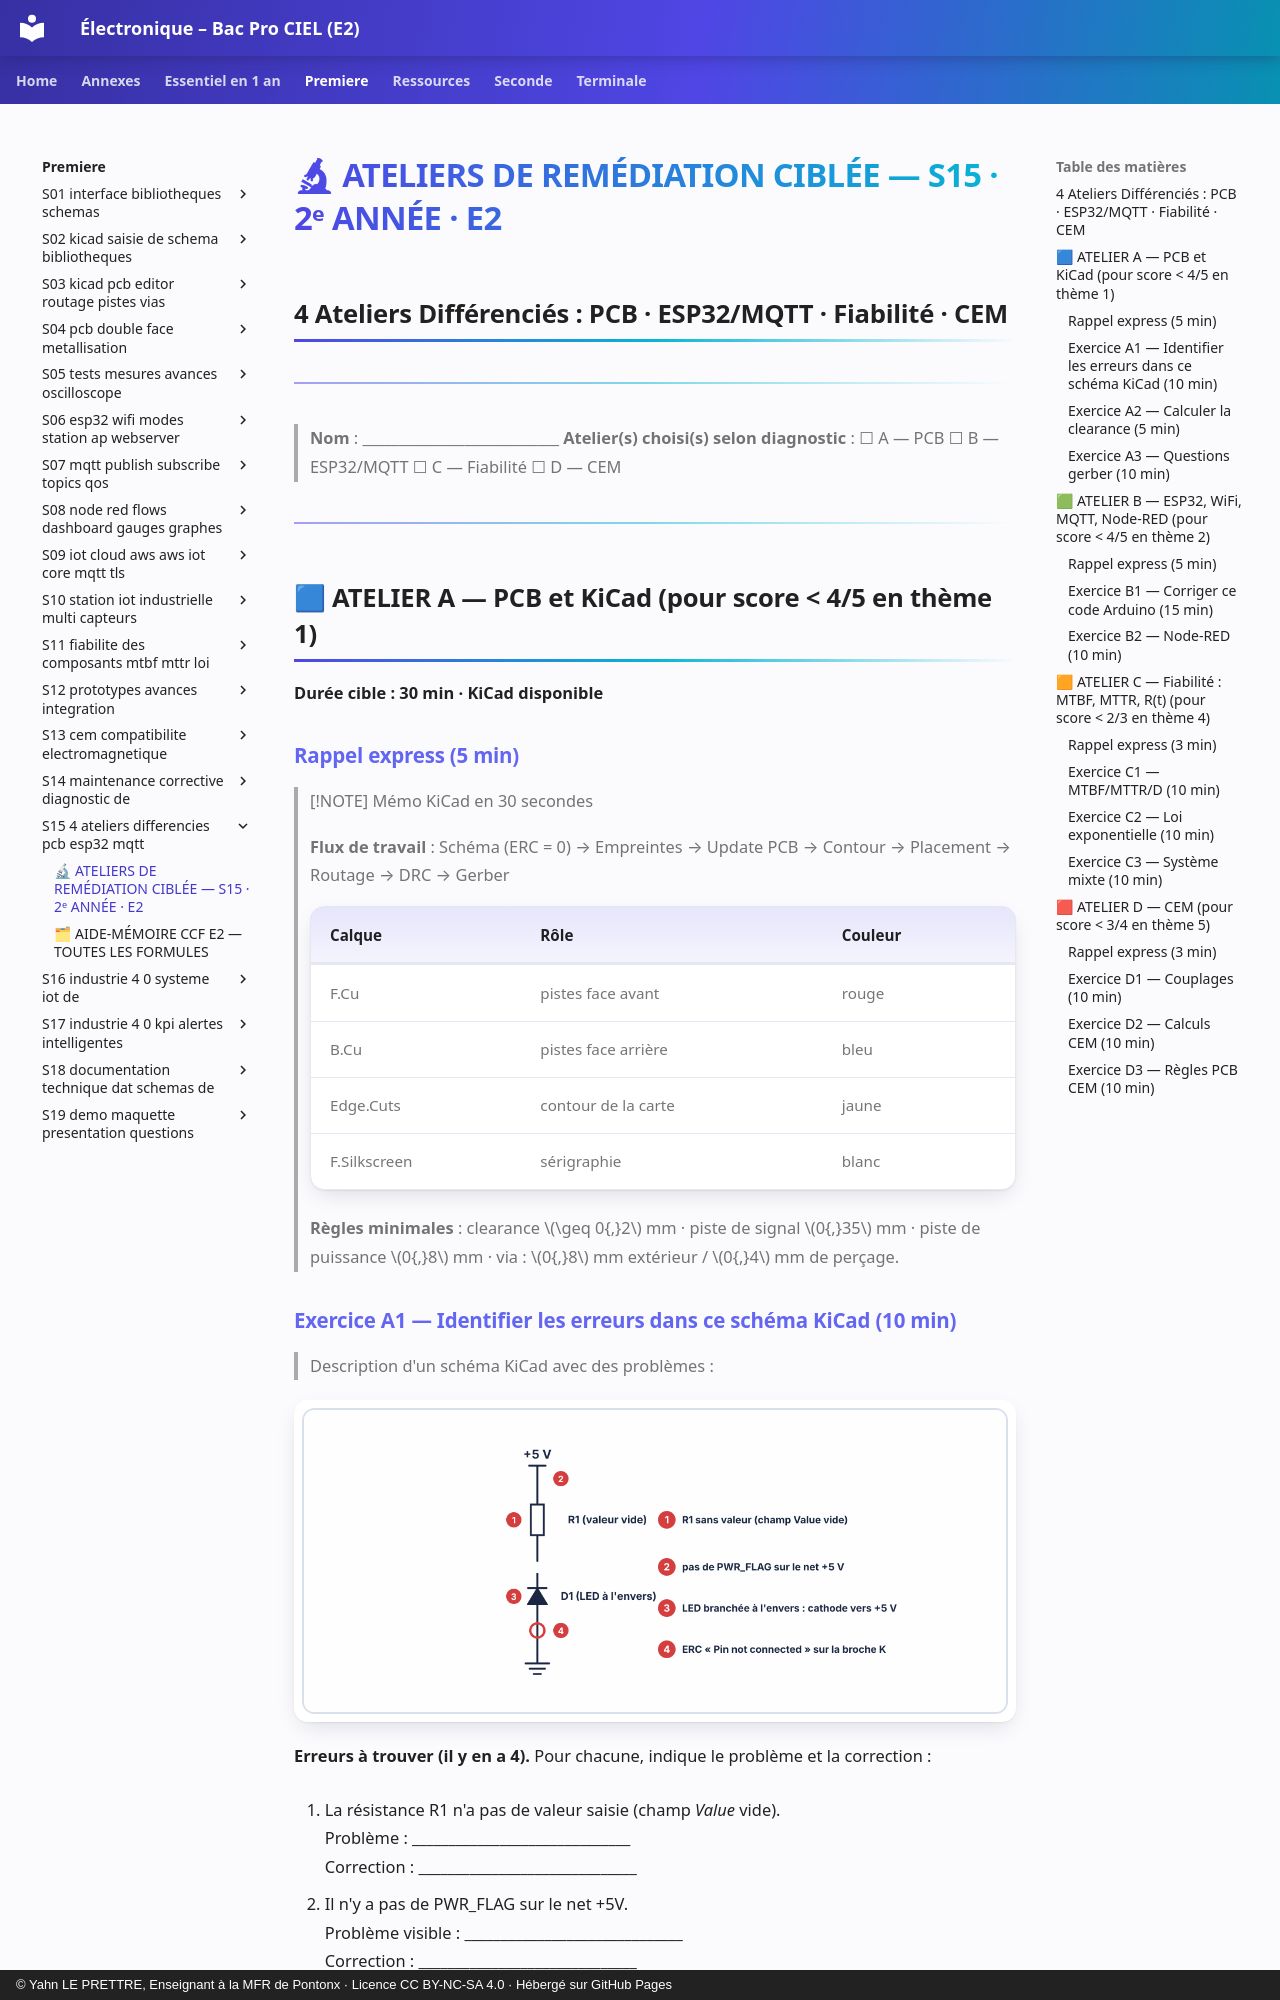

repository: YahnLP/ressources-pedagogiques · page: premiere/S15-4-ateliers-differencies-pcb-esp32-mqtt/03-exercices/index.html · generator: mkdocs · copyright: © Yahn LE PRETTRE, Enseignant à la MFR de Pontonx · Licence CC BY-NC-SA 4.0 · Hébergé sur GitHub Pages

# 🔬 ATELIERS DE REMÉDIATION CIBLÉE — S15 · 2ᵉ ANNÉE · E2
## 4 Ateliers Différenciés : PCB · ESP32/MQTT · Fiabilité · CEM

---

> **Nom** : \_\_\_\_\_\_\_\_\_\_\_\_\_\_\_\_\_\_\_\_\_\_\_\_\_\_\_
> **Atelier(s) choisi(s) selon diagnostic** : ☐ A — PCB  ☐ B — ESP32/MQTT  ☐ C — Fiabilité  ☐ D — CEM

---

## 🟦 ATELIER A — PCB et KiCad (pour score < 4/5 en thème 1)

**Durée cible : 30 min · KiCad disponible**

### Rappel express (5 min)

> [!NOTE] Mémo KiCad en 30 secondes
>
> **Flux de travail** : Schéma (ERC = 0) → Empreintes → Update PCB → Contour → Placement → Routage → DRC → Gerber
>
> | Calque | Rôle | Couleur |
> |---|---|---|
> | F.Cu | pistes face avant | rouge |
> | B.Cu | pistes face arrière | bleu |
> | Edge.Cuts | contour de la carte | jaune |
> | F.Silkscreen | sérigraphie | blanc |
>
> **Règles minimales** : clearance $\geq 0{,}2$ mm · piste de signal $0{,}35$ mm · piste de puissance $0{,}8$ mm · via : $0{,}8$ mm extérieur / $0{,}4$ mm de perçage.
